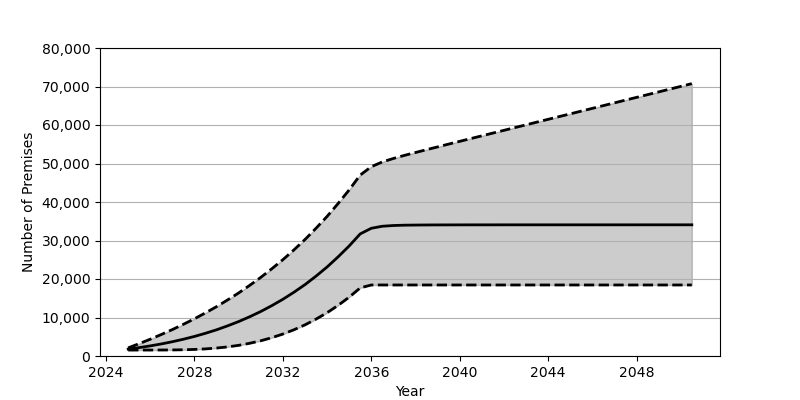

The table this chart was drawn from, first rows:
Date, Low, Base, High
2025-01, 1548, 1801, 2114
2025-07, 1548, 2180, 3209
2026-01, 1550, 2626, 4363
2026-07, 1558, 3130, 5579
2027-01, 1577, 3707, 6870
2027-07, 1619, 4352, 8230
2028-01, 1707, 5084, 9674
2028-07, 1849, 5902, 11205
2029-01, 2067, 6810, 12830
2029-07, 2368, 7829, 14557
2030-01, 2772, 8951, 16390
2030-07, 3303, 10191, 18345
2031-01, 3958, 11562, 20429
2031-07, 4759, 13072, 22652
2032-01, 5706, 14734, 25027
2032-07, 6813, 16555, 27561
2033-01, 8100, 18551, 30269
2033-07, 9578, 20740, 33173
2034-01, 11255, 23132, 36277
2034-07, 13158, 25747, 39603
2035-01, 15297, 28601, 43171
2035-07, 17692, 31711, 46995
2036-01, 18447, 33175, 49175
2036-07, 18448, 33702, 50411
2037-01, 18448, 33893, 51317
2037-07, 18448, 33979, 52109
2038-01, 18448, 34012, 52858
2038-07, 18448, 34036, 53595
2039-01, 18448, 34048, 54315
2039-07, 18448, 34054, 55040
2040-01, 18448, 34058, 55757
2040-07, 18448, 34064, 56477
2041-01, 18448, 34066, 57191
2041-07, 18448, 34067, 57904
2042-01, 18448, 34071, 58617
2042-07, 18448, 34072, 59333
2043-01, 18448, 34072, 60045
2043-07, 18448, 34072, 60762
2044-01, 18448, 34072, 61477
2044-07, 18448, 34072, 62186
2045-01, 18448, 34072, 62897
2045-07, 18448, 34072, 63612
2046-01, 18448, 34072, 64326
2046-07, 18448, 34072, 65039
2047-01, 18448, 34072, 65756
2047-07, 18448, 34072, 66469
2048-01, 18448, 34072, 67178
2048-07, 18448, 34073, 67889
2049-01, 18448, 34073, 68604
2049-07, 18448, 34073, 69318
2050-01, 18448, 34073, 70031
2050-07, 18448, 34073, 70747
